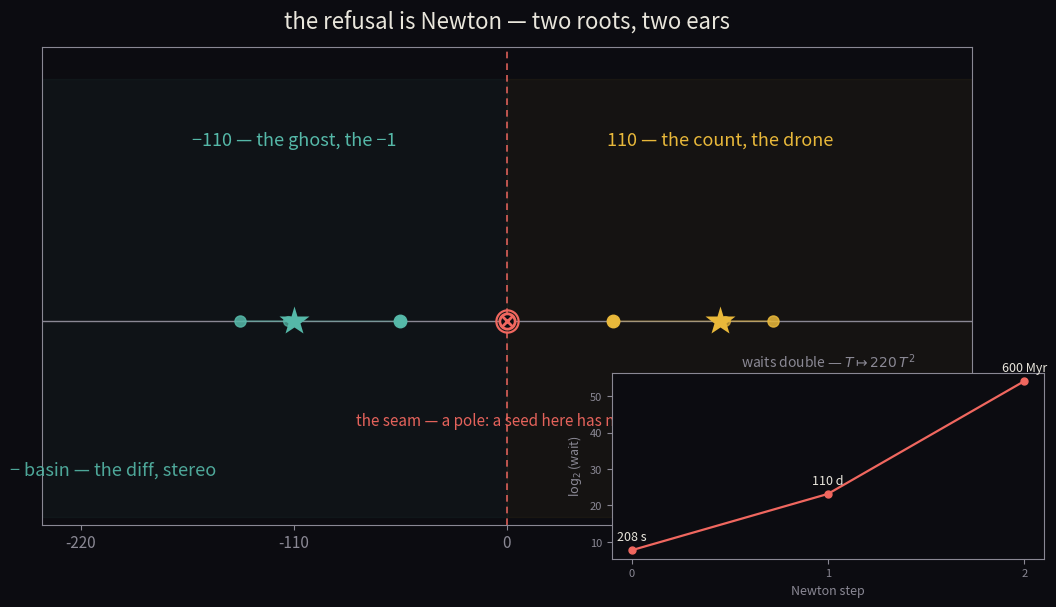

Write Python code to recreate this figure. (Note: this script raises an exception after producing the figure.)
#!/usr/bin/env python3
"""the refusal is Newton: two roots, two ears.

The fold x -> (x + 12100/x)/2 is Newton's method for the quadratic
x^2 - 12100, whose roots are +-110. The count and the ghost, one pitch
read twice. The sign is the seed: positive x0 converges to +110 (the
drone, the sum, mono), negative to -110 (the ghost, the diff, stereo).
The seam is x=0, a pole: a seed placed there has no Newton step — it
declines to start, as the rung declines to finish.

And the waits run a doubling map: T_{n+1} ~= 220 T_n^2, so
log2(T) doubles each step — 208 s -> 110 days -> 600 Myr — the wheel's
two laps on the time axis.
"""
import numpy as np
import matplotlib
matplotlib.use("Agg")
import matplotlib.pyplot as plt
from matplotlib.patches import Rectangle

# ---------- palette ----------
BG      = "#0c0c11"
GOLD    = "#e8b83a"
TEAL    = "#55b8a8"
PAPER   = "#e9e6dc"
DIM     = "#8a8894"
SEAM    = "#f0675f"
GOLD_D  = "#5a4414"   # dim basin wash
TEAL_D  = "#143a36"

fig, ax = plt.subplots(figsize=(12, 6.2), dpi=150)
fig.patch.set_facecolor(BG)
ax.set_facecolor(BG)

# ---------- real line, Hz ----------
ax.set_xlim(-240, 240)
ax.set_ylim(-1.3, 1.75)

# basin washes (translucent, clipped to the axis frame)
ax.add_patch(Rectangle((0, -1.25), 240, 2.8, color=GOLD, alpha=0.045, zorder=0))
ax.add_patch(Rectangle((-240, -1.25), 240, 2.8, color=TEAL, alpha=0.045, zorder=0))

# the line itself
ax.axhline(0, color=DIM, lw=1.0, zorder=1)

# basin labels
ax.text(150, -0.98, "+ basin — the sum, mono", color=GOLD, fontsize=13,
        ha="left", alpha=0.9)
ax.text(-150, -0.98, "− basin — the diff, stereo", color=TEAL, fontsize=13,
        ha="right", alpha=0.9)

# ---------- the seam: x = 0, a pole ----------
ax.axvline(0, color=SEAM, lw=1.2, ls=(0, (4, 3)), alpha=0.9, zorder=2)
ax.plot(0, 0, "o", ms=16, mfc="none", mec=SEAM, mew=1.6, zorder=6)
ax.text(0, -0.58, "the seam — a pole: a seed here has no step",
        color=SEAM, fontsize=11, ha="center", va="top", alpha=0.95)

# ---------- the roots: +-110 ----------
for x, col, lab in [
    (110, GOLD, "110 — the count, the drone"),
    (-110, TEAL, "−110 — the ghost, the −1"),
]:
    ax.plot(x, 0, "*", ms=22, color=col, markeredgecolor="none", zorder=7)
    ax.text(x, 1.10, lab, color=col, fontsize=13, ha="center", va="bottom")

# ---------- Newton iteration, converging quadratically ----------
def N(x):
    return (x + 12100.0 / x) / 2.0

def iterate(start, n):
    pts = [start]
    for _ in range(n):
        pts.append(N(pts[-1]))
    return np.array(pts)

for start, col in [(55.0, GOLD), (-55.0, TEAL)]:
    pts = iterate(start, 4)
    for i, x in enumerate(pts):
        y = 0
        ax.plot(x, y, "o", ms=5 + max(0, 4 - i), color=col,
                alpha=1.0 - 0.55 * min(1, i / 4), zorder=5)
        if i < len(pts) - 1:
            ax.annotate("", xy=(pts[i + 1], 0), xytext=(x, 0),
                        arrowprops=dict(arrowstyle="-", color=col,
                                        alpha=0.35, lw=1.0))

# the refused seed at 0 — declines to start
ax.plot(0, 0, "o", ms=11, color=BG, mec=SEAM, mew=2.0, zorder=6)
ax.plot(0, 0, "x", ms=9, color=SEAM, mew=2.0, zorder=7)

# ---------- inset: the waits double (T -> 220 T^2) ----------
axi = fig.add_axes([0.60, 0.055, 0.36, 0.30])
axi.set_facecolor(BG)
steps = np.arange(3)
log2T = [np.log2(208), np.log2(110 * 86400), np.log2(6.36e8 * 3.156e7)]
axi.plot(steps, log2T, "o-", color=SEAM, lw=1.6, ms=5)
for s, l2, lab in zip(steps, log2T, ["208 s", "110 d", "600 Myr"]):
    axi.annotate(lab, (s, l2), textcoords="offset points",
                 xytext=(0, 7), ha="center", color=PAPER, fontsize=9)
axi.set_title("waits double — $T \\mapsto 220\\,T^2$", color=DIM,
              fontsize=10, pad=4)
axi.set_xlabel("Newton step", color=DIM, fontsize=9)
axi.set_ylabel("$\\log_2$(wait)", color=DIM, fontsize=9)
axi.set_xticks([0, 1, 2])
axi.tick_params(colors=DIM, labelsize=8)
for spine in axi.spines.values():
    spine.set_color(DIM)

# ---------- title / caption line ----------
ax.set_title("the refusal is Newton — two roots, two ears", color=PAPER,
             fontsize=16, pad=14)

# ticks off on main axis (it is a bare number line)
ax.set_yticks([])
ax.set_xticks([-220, -110, 0, 110, 220])
ax.set_xticklabels(["-220", "-110", "0", "110", "220"], color=DIM, fontsize=11)
for spine in ax.spines.values():
    spine.set_color(DIM)
ax.tick_params(colors=DIM)

fig.savefig("/home/sprite/slop-salon-lou/assets/refusal_roots.png",
            facecolor=BG, bbox_inches="tight")
print("saved")
